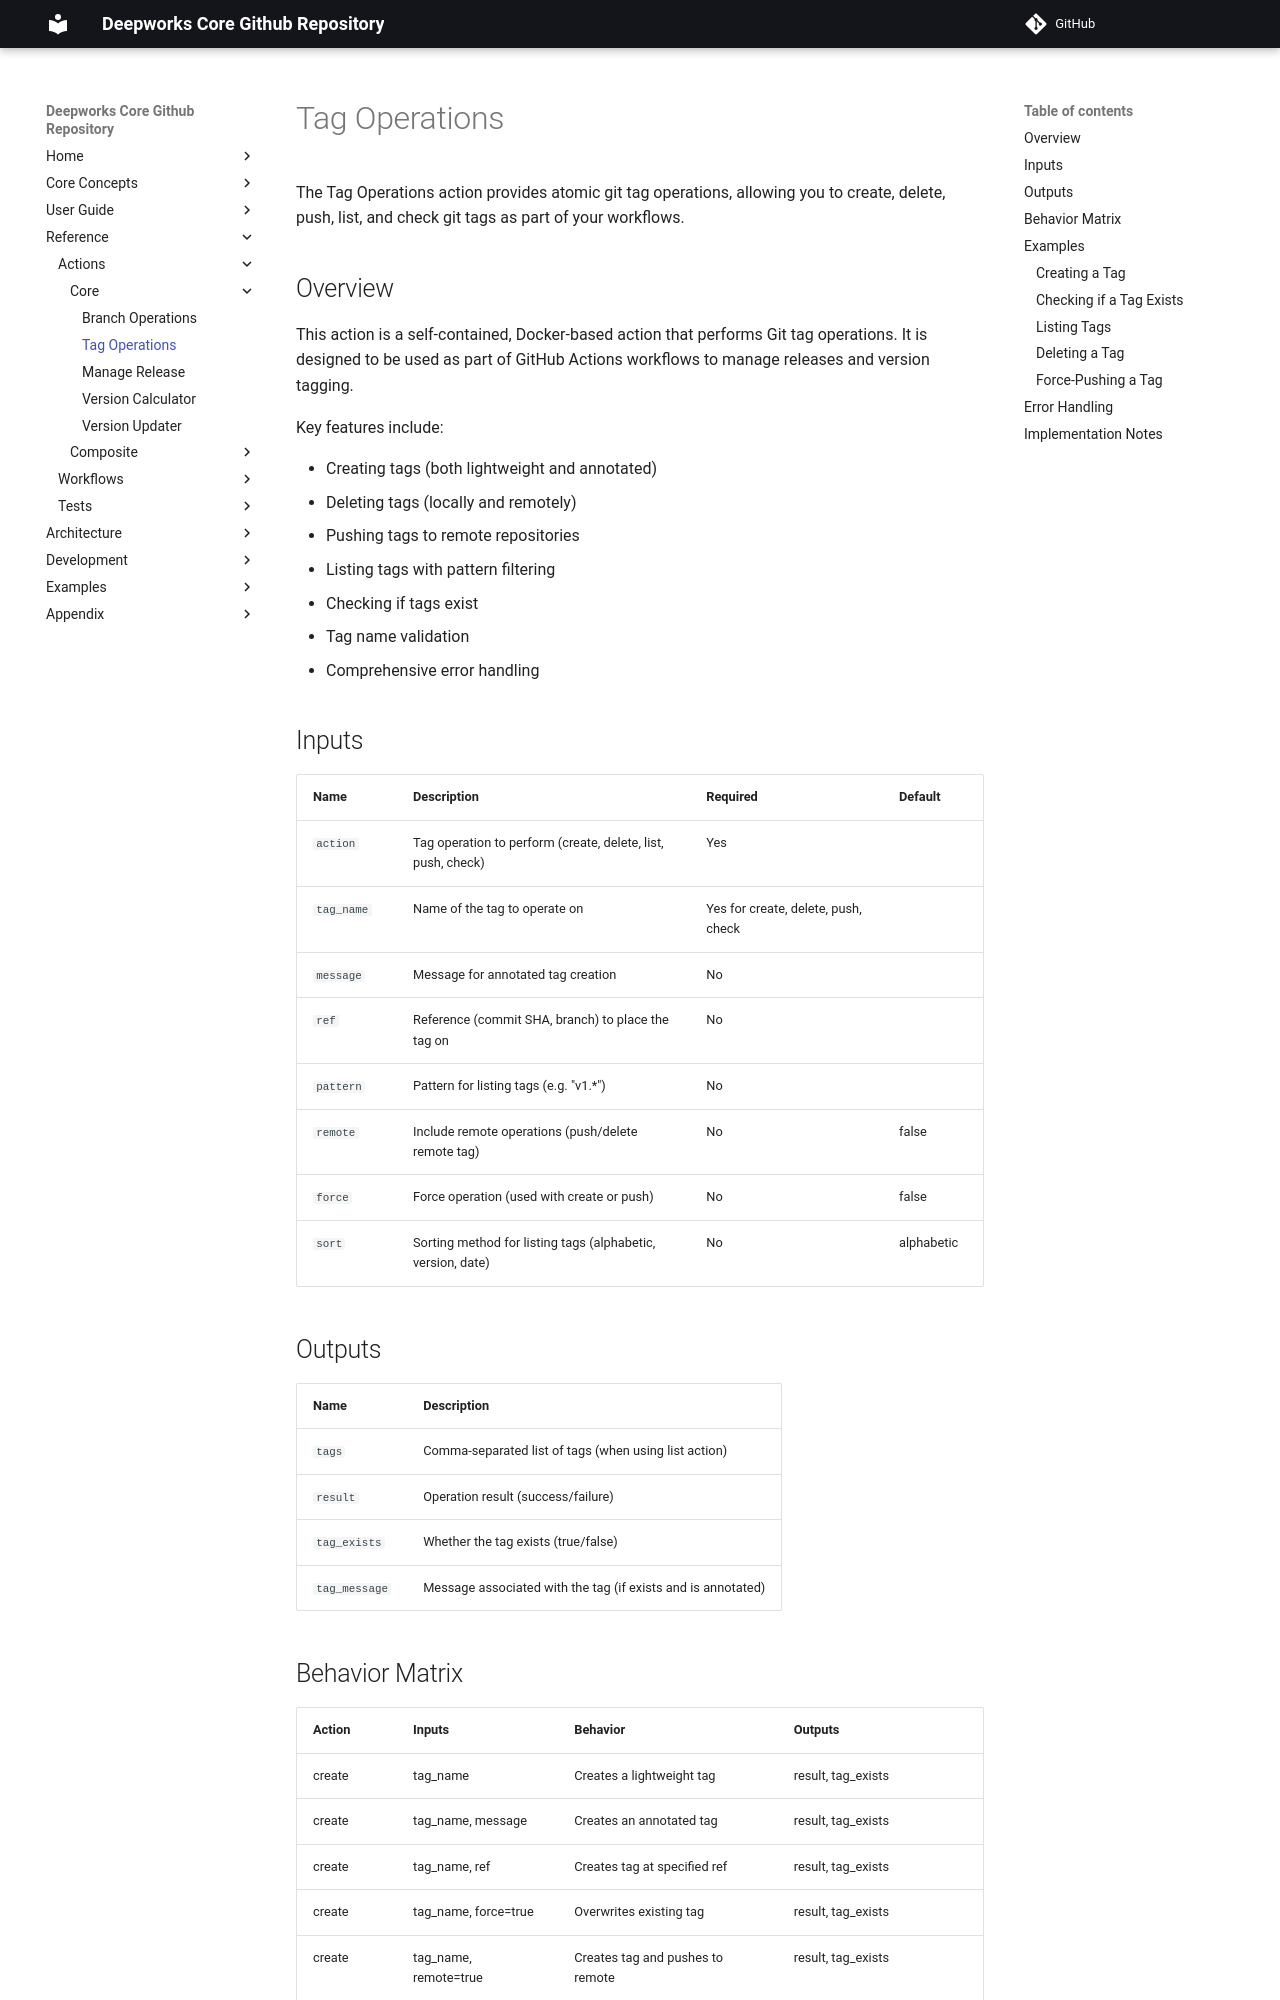

repository: deepworks-net/github.toolkit · page: actions/core/tag_operations/index.html · generator: mkdocs

# Tag Operations

The Tag Operations action provides atomic git tag operations, allowing you to create, delete, push, list, and check git tags as part of your workflows.

## Overview

This action is a self-contained, Docker-based action that performs Git tag operations. It is designed to be used as part of GitHub Actions workflows to manage releases and version tagging.

Key features include:

- Creating tags (both lightweight and annotated)
- Deleting tags (locally and remotely)
- Pushing tags to remote repositories
- Listing tags with pattern filtering
- Checking if tags exist
- Tag name validation
- Comprehensive error handling

## Inputs

| Name | Description | Required | Default |
|------|-------------|----------|---------|
| `action` | Tag operation to perform (create, delete, list, push, check) | Yes | |
| `tag_name` | Name of the tag to operate on | Yes for create, delete, push, check | |
| `message` | Message for annotated tag creation | No | |
| `ref` | Reference (commit SHA, branch) to place the tag on | No | |
| `pattern` | Pattern for listing tags (e.g. "v1.*") | No | |
| `remote` | Include remote operations (push/delete remote tag) | No | false |
| `force` | Force operation (used with create or push) | No | false |
| `sort` | Sorting method for listing tags (alphabetic, version, date) | No | alphabetic |

## Outputs

| Name | Description |
|------|-------------|
| `tags` | Comma-separated list of tags (when using list action) |
| `result` | Operation result (success/failure) |
| `tag_exists` | Whether the tag exists (true/false) |
| `tag_message` | Message associated with the tag (if exists and is annotated) |
